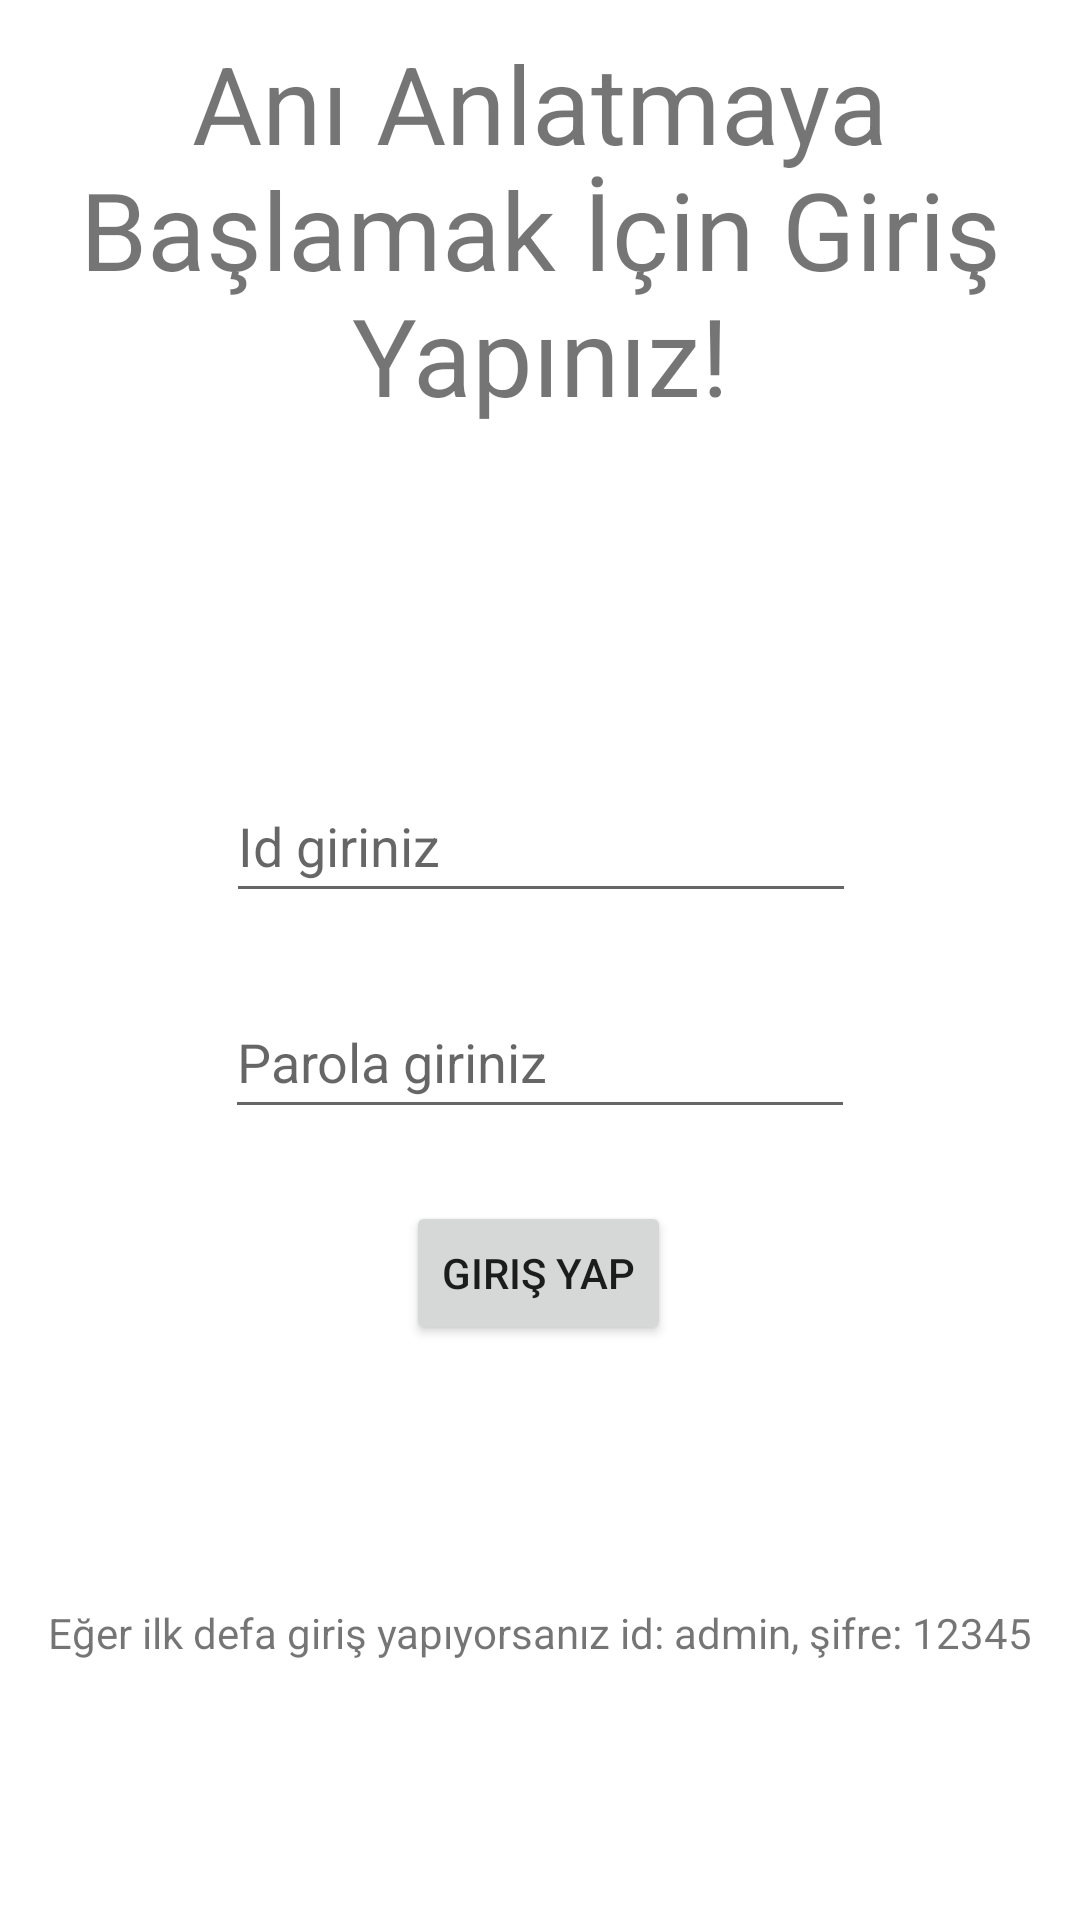

Layout XML and referenced resources for this Android screen:
<!-- AndroidManifest.xml: application theme Theme.StoryTelling -->
<!-- res/layout/activity_main.xml -->
<?xml version="1.0" encoding="utf-8"?>
<androidx.constraintlayout.widget.ConstraintLayout xmlns:android="http://schemas.android.com/apk/res/android"
    xmlns:app="http://schemas.android.com/apk/res-auto"
    xmlns:tools="http://schemas.android.com/tools"
    android:layout_width="match_parent"
    android:layout_height="match_parent"
    tools:context=".MainActivity">

    <TextView
        android:id="@+id/textViewBaslik"
        android:layout_width="wrap_content"
        android:layout_height="wrap_content"
        android:gravity="center"
        android:padding="10dp"
        android:text="Anı Anlatmaya Başlamak İçin Giriş Yapınız!"

        android:textSize="36dp"
        app:layout_constraintEnd_toEndOf="parent"
        app:layout_constraintStart_toStartOf="parent"
        app:layout_constraintTop_toTopOf="parent" />

    <EditText
        android:id="@+id/editTextId"
        android:layout_width="wrap_content"
        android:layout_height="wrap_content"
        android:layout_marginTop="104dp"
        android:ems="10"
        android:hint="Id giriniz"
        android:inputType="textPersonName"
        android:minHeight="48dp"
        app:layout_constraintEnd_toEndOf="parent"
        app:layout_constraintHorizontal_bias="0.502"
        app:layout_constraintStart_toStartOf="parent"
        app:layout_constraintTop_toBottomOf="@+id/textViewBaslik" />

    <EditText
        android:id="@+id/editTextParola"
        android:layout_width="wrap_content"
        android:layout_height="wrap_content"
        android:ems="10"
        android:hint="Parola giriniz"
        android:inputType="textPassword"
        android:minHeight="48dp"
        app:layout_constraintBottom_toTopOf="@+id/buttonGiris"
        app:layout_constraintEnd_toEndOf="parent"
        app:layout_constraintStart_toStartOf="parent"
        app:layout_constraintTop_toBottomOf="@+id/editTextId" />

    <Button
        android:id="@+id/buttonGiris"
        android:layout_width="wrap_content"
        android:layout_height="wrap_content"
        android:layout_marginTop="96dp"
        android:text="Giriş Yap"
        app:layout_constraintEnd_toEndOf="parent"
        app:layout_constraintHorizontal_bias="0.498"
        app:layout_constraintStart_toStartOf="parent"
        app:layout_constraintTop_toBottomOf="@+id/editTextId" />

    <TextView
        android:id="@+id/bilgi"
        android:layout_width="wrap_content"
        android:layout_height="wrap_content"
        android:text="Eğer ilk defa giriş yapıyorsanız id: admin, şifre: 12345"
        app:layout_constraintBottom_toBottomOf="parent"
        app:layout_constraintEnd_toEndOf="parent"
        app:layout_constraintStart_toStartOf="parent"
        app:layout_constraintTop_toBottomOf="@+id/buttonGiris" />


</androidx.constraintlayout.widget.ConstraintLayout>
<!-- resources referenced by this layout -->
<resources>
  <style name="Theme.StoryTelling" parent="Theme.MaterialComponents.DayNight.DarkActionBar">
          
          <item name="colorPrimary">@color/purple_500</item>
          <item name="colorPrimaryVariant">@color/purple_700</item>
          <item name="colorOnPrimary">@color/white</item>
          
          <item name="colorSecondary">@color/teal_200</item>
          <item name="colorSecondaryVariant">@color/teal_700</item>
          <item name="colorOnSecondary">@color/black</item>
          
          <item name="android:statusBarColor" tools:targetApi="l">?attr/colorPrimaryVariant</item>
          
      </style>
  <!-- not gathered from this repository: default colours our renderer supplied (Android Studio template values) -->
  <color name="purple_500">#FF6200EE</color>
  <color name="purple_700">#FF3700B3</color>
  <color name="teal_200">#FF03DAC5</color>
  <color name="teal_700">#FF018786</color>
  <color name="black">#FF000000</color>
  <color name="white">#FFFFFFFF</color>
</resources>
